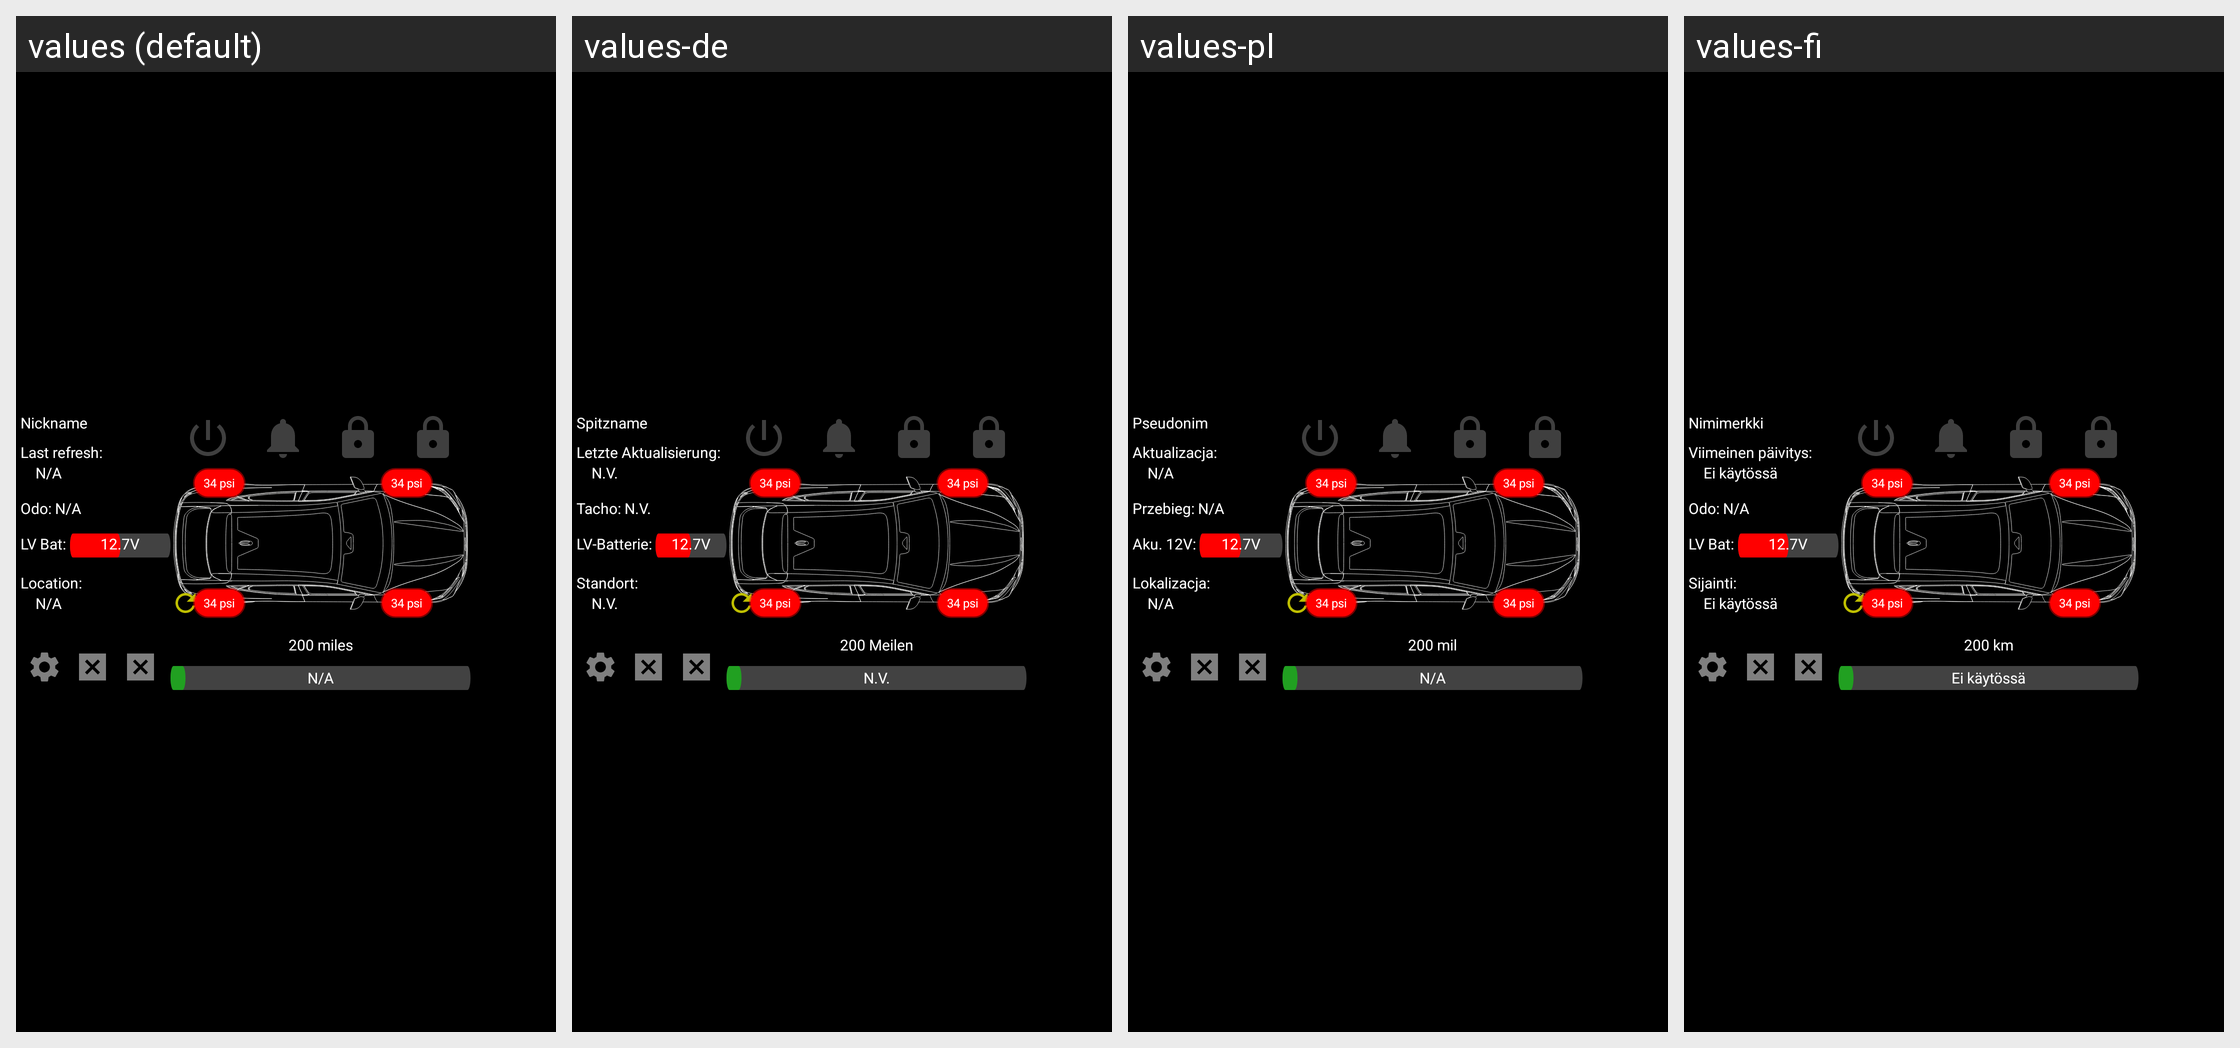

Locale-by-locale string values for the Android screen shown in this grid:
Android screen res/layout/widget_2x5.xml rendered under 4 locales, left to right: values (default), values-de, values-pl, values-fi. Device: Nexus 5 (rendered at 1080×1920; each locale shown at half size, 540×960, under a caption strip naming it); theme Theme.MacheWidget.
Other locales in the repository, not shown: values-es, values-fr, values-it, values-nb, values-no, values-pt.
Strings drawn on this screen, with the default value and each locale's value (text and hints the layout hard-codes, and strings that could not be matched under every locale, appear in the picture but are not listed):

widgets_nickname_label
  values: Nickname
  values-de: Spitzname
  values-pl: Pseudonim
  values-fi: Nimimerkki

widget_last_refresh_label
  values: Last refresh:
  values-de: Letzte Aktualisierung:
  values-pl: Aktualizacja:
  values-fi: Viimeinen päivitys:

widgets_na_label
  values: N/A
  values-de: N.V.
  values-pl: N/A
  values-fi: Ei käytössä

widgets_odometer_label
  values: Odo: N/A
  values-de: Tacho: N.V.
  values-pl: Przebieg: N/A
  values-fi: Odo: N/A

widgets_lv_bat_label
  values: LV Bat: 
  values-de: LV-Batterie: 
  values-pl: Aku. 12V: 
  values-fi: LV Bat: 

widgets_location_label
  values: Location:
  values-de: Standort:
  values-pl: Lokalizacja:
  values-fi: Sijainti:

widget_dte_label
  values: 200 miles
  values-de: 200 Meilen
  values-pl: 200 mil
  values-fi: 200 km
